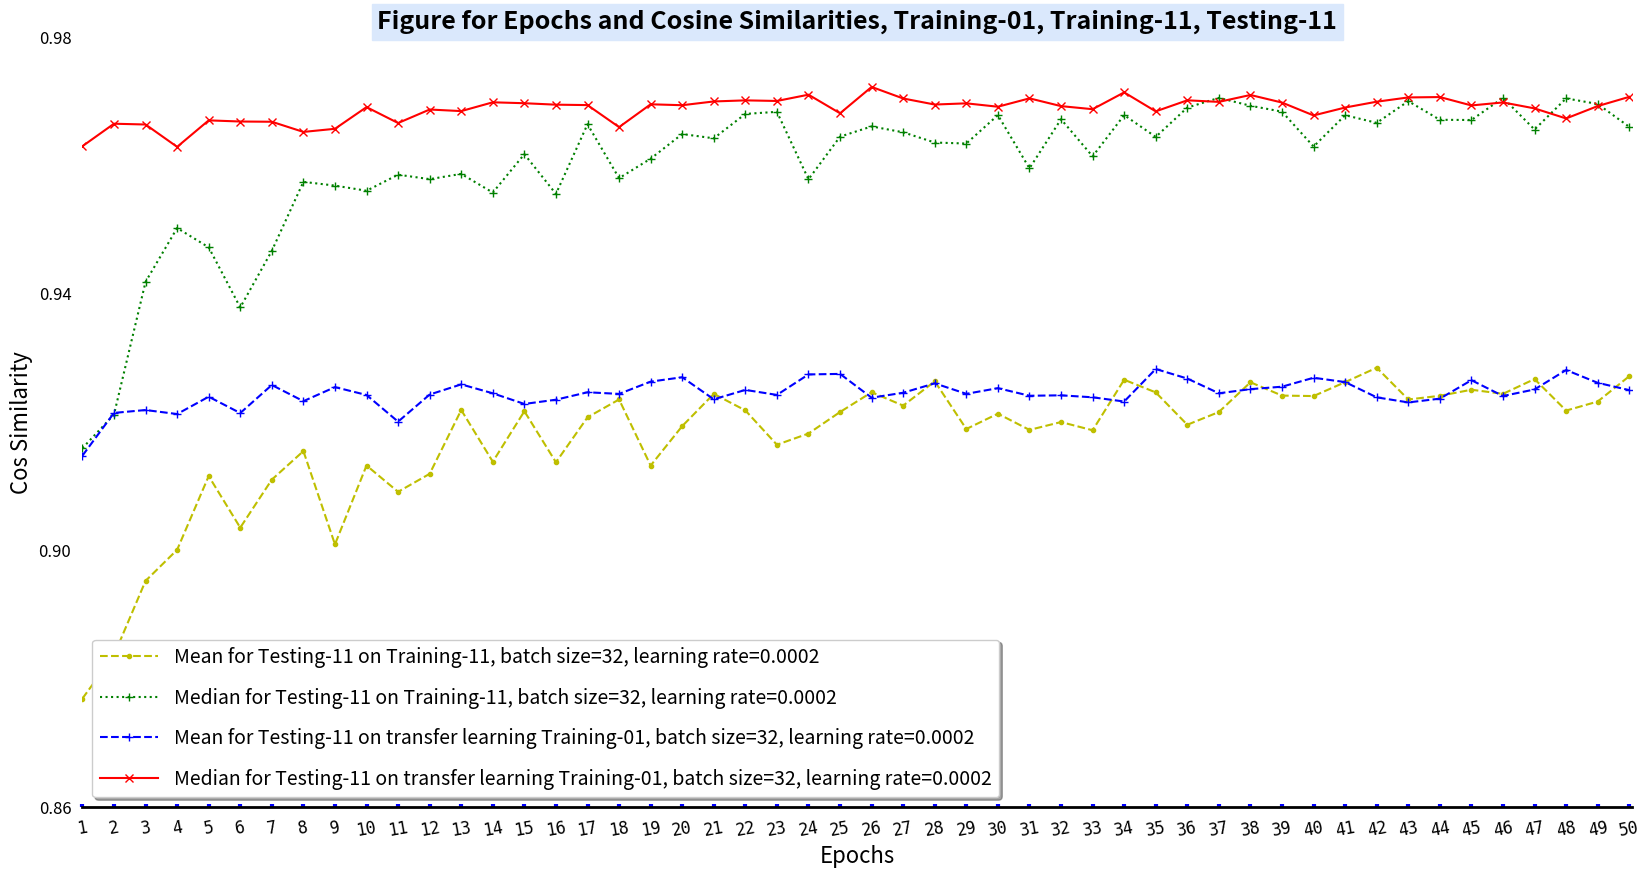

Here is the Python script that generated this plot:
#!/usr/bin/env python
# -*- coding: utf-8 -*-

"""
###################################################################################################################
This script read epochs, cos_similarities data, and plot them.
The training files Training-01-all21-N-Human345_Cyno76-Full_Semi.
And use transfer learning for Training-11-all21-O-Human345

The testing files are from Testing-11-O-2202-P4M .

The batch size is 32, learning rates are 2.

Created on 04 November 2022.
###################################################################################################################
"""
__author__ = 'ZLiang'

import matplotlib.pyplot as plt
import numpy as np

# Cosine similarities for different test cases. Totally 50 scores for each test.
# These are used for the y-axis.
# The values are from the epochs of
#   1, 2, 3, 4, 5, 6, 7, 8, 9, 10, 11, 12, 13, 14, 15, 16, 17, 18, 19, 20, 21, 22, 23, 24, 25, 26,
#   27, 28, 29, 30, 31, 32, 33, 34, 35, 36, 37, 38, 39, 40, 41, 42, 43, 44, 45, 46, 47, 48, 49, 50.


test_11_train_11_mean=[0.8769256418855105, 0.8836770114749661, 0.8952600492955058, 0.9001049657113833, 0.9115907221130886,
                       0.9035566055514762, 0.9110414822021833, 0.915485103031655,  0.9009513772150919, 0.9132407457649958,
                       0.9091391664520184, 0.9119437934396472, 0.9218883255886782, 0.9138293486767693, 0.9216966790564304,
                       0.9137427273052745, 0.9207493580686607, 0.9235329613178472, 0.9132341048563626, 0.9193821483647442,
                       0.9244014029559469, 0.9218269551579458, 0.916478271626511,  0.9182223224266219, 0.9215779200062199,
                       0.9246564342316262, 0.9225735766017977, 0.9263579069110367, 0.91892827948015,   0.9213161531765107,
                       0.9187883883516631, 0.9200124767527728, 0.9187319783441248, 0.9266060321229763, 0.9246330345635424,
                       0.9195897793286445, 0.9215765041719706, 0.9262117276598416, 0.9241367260621899, 0.9240629194589998,
                       0.9262308335081416, 0.9284822758956695, 0.9235315862386632, 0.9241014402695933, 0.9250490288561359,
                       0.9244120587288917, 0.9267108870607864, 0.921801268994611,  0.923210624759032,  0.9271579790495749,
                       ]

test_11_train_11_median=[0.9159432452199527, 0.9211807862784335, 0.9418595603006842, 0.9502499908015405, 0.9472461979845646,
                         0.9378717232850912, 0.9466947583442259, 0.9574451764114335, 0.9568629533961299, 0.9560595495142872,
                         0.958563460190681,  0.9578678936244711, 0.9586874063261228, 0.9557782507130109, 0.961759580487161,
                         0.9555687943417781, 0.9664216681681879, 0.9580219684998186, 0.9610576982629095, 0.9649013919828994,
                         0.9642308803415611, 0.9680344856984406, 0.9683585285567584, 0.957841557224112,  0.9644901137167402,
                         0.9660851745759566, 0.965168852808681,  0.9635731036298552, 0.9634188963677061, 0.9678487875890861,
                         0.9595512206285048, 0.9672093738129834, 0.9614222351279239, 0.9678484129050551, 0.9644510128309227,
                         0.96902183409419,   0.9705352157974023, 0.9693067361965985, 0.9683834911384779, 0.9629488419572174,
                         0.9678347378129051, 0.9666398686509619, 0.9700208593722942, 0.9671182960554883, 0.9670848097124667,
                         0.9705392949260248, 0.9656006814194307, 0.9704518829724305, 0.9695833441111374, 0.9660181748964729,
                         ]

test_11_train_01_11_mean=[0.914773319535638,  0.9214363438179931, 0.9218871675839119, 0.921261396823338,  0.9239595848301593,
                          0.9214164545981404, 0.9257871909729085, 0.9232683061911595, 0.9254568116700332, 0.9242305861052482,
                          0.9200771723012874, 0.924300877918673,  0.9258847988251442, 0.924493105377621,  0.922833982300992,
                          0.9234956286560998, 0.9246542850891544, 0.9244021753600888, 0.9263132930709022, 0.9269948534535629,
                          0.923556304573571,  0.9250232758878726, 0.9242407277588868, 0.9274344504987779, 0.9275160443138895,
                          0.9238065759742675, 0.9245817947553912, 0.9260458951327021, 0.9244108590308131, 0.9252936888918296,
                          0.9241100006332047, 0.9241777816900422, 0.9238697762313416, 0.9232110912127907, 0.9282806211047074,
                          0.9267915484332574, 0.9244954464954835, 0.9251419495670524, 0.9255225014168338, 0.9269158940874462,
                          0.9262433312905992, 0.9238614307829982, 0.9230718068578879, 0.9236604996972647, 0.9265362534322241,
                          0.9240714340138322, 0.9250924377649784, 0.9281215835090301, 0.9261286772426792, 0.9249895604608929,
                          ]

test_11_train_01_11_median=[0.9630004585531933, 0.9665058756051046, 0.9663834997756433, 0.9629010322793494, 0.967028317337196,
                            0.9668499415833018, 0.9668120697630538, 0.9652281224268322, 0.9657149566341298, 0.9690953075993645,
                            0.9666139279094872, 0.9687189026753633, 0.9684730454982298, 0.9698437248790153, 0.9697008436711472,
                            0.9694735703658248, 0.9694094253928729, 0.9659760551260823, 0.9695337749560234, 0.9693899338903971,
                            0.9699760562474593, 0.9701453910969018, 0.9700519853655967, 0.9710307667945145, 0.9681330346512704,
                            0.9722389665942859, 0.970438647724489,  0.9694941341856611, 0.9696822879623752, 0.969154065745129,
                            0.9704589650767503, 0.969250053744986,  0.9687690737084382, 0.9713893193202553, 0.9684323993349238,
                            0.9701539665051637, 0.9699084278414027, 0.9709862802102698, 0.9698030242575806, 0.9677978654738271,
                            0.9690293095665625, 0.9699369878156907, 0.9706031080106838, 0.970660936588164,  0.9693537750278158,
                            0.969823525948273,  0.9688946759897152, 0.9673260088422045, 0.9692534022841894, 0.9706924643453382,
                            ]

# The number of epochs for the training.
x = np.arange(1, 51)

# Create the size of the figure.
fig=plt.figure(num=1,figsize=(20, 10))

# Set the size of subplot and starting point, set three styles for the plot
ax=fig.add_subplot(111)
ax.plot(x, test_11_train_11_mean, "y--.", label="Mean for Testing-11 on Training-11, batch size=32, learning rate=0.0002")
ax.plot(x, test_11_train_11_median, "g:+", label="Median for Testing-11 on Training-11, batch size=32, learning rate=0.0002")

ax.plot(x, test_11_train_01_11_mean, "b--+", label="Mean for Testing-11 on transfer learning Training-01, batch size=32, learning rate=0.0002")
ax.plot(x, test_11_train_01_11_median, "r-x", label="Median for Testing-11 on transfer learning Training-01, batch size=32, learning rate=0.0002")

# Set the scales for x-axis and y-axis.
ax.set_xlim([1, 50.1])
ax.set_ylim([0.86, 0.98])

# Set the scales for the display of x-axis and y-axis.
# np.linspace() is arithmetic progression， from 1 to 50
ax.set_xticks(np.linspace(1, 50, 50))
ax.set_yticks(np.linspace(0.86, 0.98, 4))

# Set the labels for the scales
ax.set_xticklabels(["1", "2", "3", "4", "5", "6", "7", "8", "9", "10", "11", "12", "13", "14", "15", "16", "17", "18",
                    "19", "20", "21", "22", "23", "24", "25", "26", "27", "28", "29", "30", "31", "32", "33", "34",
                    "35", "36", "37", "38", "39", "40", "41", "42", "43", "44", "45", "46", "47", "48", "49", "50"],
                   fontproperties="monospace", fontsize=12, rotation=10)
ax.set_yticklabels(["0.86", "0.90", "0.94", "0.98"])

# Set the decorations for the scales and labels
ax.tick_params(left=False,pad=8,direction="in",length=2,width=3,color="b",labelsize=12)
ax.tick_params("x",labelrotation=10)

# Set the labels for x and y
ax.set_xlabel("Epochs", fontsize = 16)
ax.set_ylabel("Cos Similarity", fontsize = 16)

# Set the title
ax.set_title("Figure for Epochs and Cosine Similarities, Training-01, Training-11, Testing-11", fontsize=18,backgroundcolor='#DAE8FC',
             fontweight='bold',color='black',verticalalignment="baseline")

# Set the spines
ax.spines["left"].set_color("darkblue")
ax.spines["bottom"].set_linewidth(2)

ax.spines["top"].set_visible(False)
ax.spines["right"].set_visible(False)
ax.spines["left"].set_visible(False)

# Set the annotations
#ax.annotate(s="Max:0.960398",xy=(17,0.94),xytext=(17.2,0.87),arrowprops=dict(facecolor="g",shrink=0.05,headwidth=12,
#                                                                          headlength=6, width=4),fontsize=12)
#ax.annotate(s="Min:0.421085",xy=(1,0.4),xytext=(1.2,0.33),arrowprops=dict(facecolor="b",shrink=0.05,headwidth=12,
#                                                                          headlength=6, width=4),fontsize=12)

# Set the legend
ax.legend(loc=3,labelspacing=1,handlelength=3,fontsize=14,shadow=True)

plt.show()